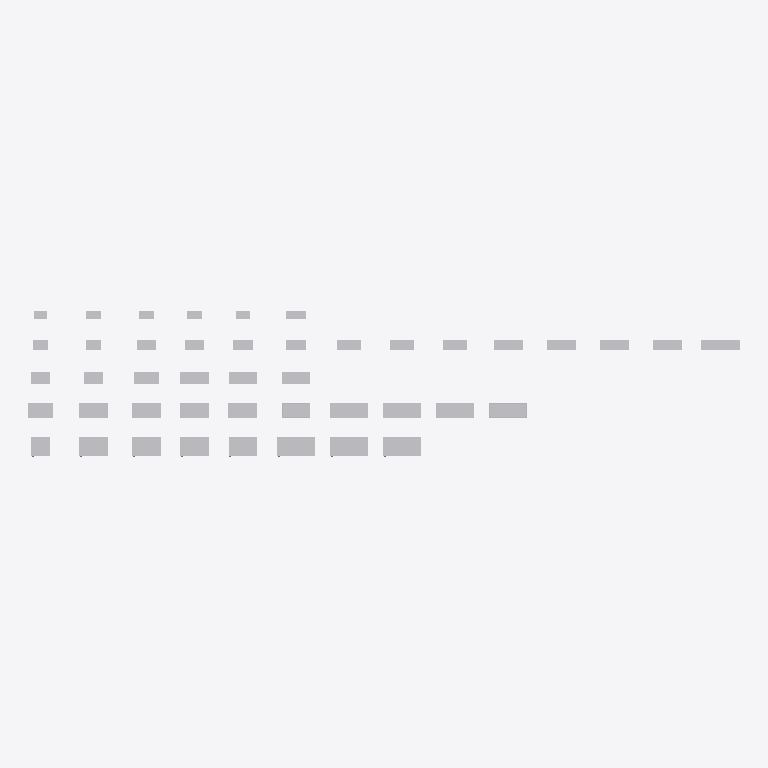
Plan cut of the same IFC building model at storey 'Этаж 01' (level 0.00 m, cut at 1.40 m), seen from above with north up, elements coloured by IFC class: 44 other elements (light grey). Cut surfaces are drawn darker.
Extent 14.8 m × 3.0 m × 1.4 m (x, y, z). Storeys (1): Этаж 01 at 0.00 m. Elements (44): 44 IfcElectricDistributionBoard.

HEADER;
FILE_DESCRIPTION(('ViewDefinition [ReferenceView_V1.0]'),'2;1');
FILE_NAME('','2020-02-26T23:38:21',(''),(''),'The EXPRESS Data Manager Version 5.02.0100.07 : ','20170118_1100(x64) - Exporter 17.0.1117.0 - Альт','');
FILE_SCHEMA(('IFC4'));
ENDSEC;
DATA;
#104=IFCPROJECT('1Z5zmgH5vE8APMjvVRNEQV',#42,'',$,$,'','',(#95),#90);
#125671=IFCSITE('1Z5zmgH5vE8APMjvVRNEQT',#42,'Default',$,'',#125670,$,$,.ELEMENT.,(55,44,59,999999),(37,42,0,2746),0.0,$,$);
#119=IFCBUILDING('1Z5zmgH5vE8APMjvVRNEQU',#42,'',$,$,#33,$,'',.ELEMENT.,$,$,#115);
#132=IFCBUILDINGSTOREY('1Z5zmgH5vE8APMjvSaenWC',#42,'Этаж 01',$,$,#130,$,'Этаж 01',.ELEMENT.,0.0);
#119486=IFCELECTRICDISTRIBUTIONBOARD('0HfUeVgB14yO0PGw8kq2Nm',#42,'НВО_НавесныеШкафыСплошнаяДверцаКрасные_DKC:400х800х800 мм (ГхШхВ) RAL3000:2010616',$,'400х800х800 мм (ГхШхВ) RAL3000',#119485,#119479,'2010616',$);
#122474=IFCELECTRICDISTRIBUTIONBOARD('0HfUeVgB14yO0PGw8kq2OP',#42,'НВО_НавесныеШкафыСплошнаяДверцаКрасные_DKC:400х800х1000 мм (ГхШхВ) RAL3000:2010641',$,'400х800х1000 мм (ГхШхВ) RAL3000',#122473,#122467,'2010641',$);
#125462=IFCELECTRICDISTRIBUTIONBOARD('0HfUeVgB14yO0PGw8kq2P6',#42,'НВО_НавесныеШкафыСплошнаяДверцаКрасные_DKC:400х800х1200 мм (ГхШхВ) RAL3000:2010702',$,'400х800х1200 мм (ГхШхВ) RAL3000',#125461,#125455,'2010702',$);
#92600=IFCELECTRICDISTRIBUTIONBOARD('0HfUeVgB14yO0PGw8kqDBq',#42,'НВО_НавесныеШкафыСплошнаяДверцаКрасные_DKC:300х800х800 мм (ГхШхВ) RAL3000:1989372',$,'300х800х800 мм (ГхШхВ) RAL3000',#92599,#92593,'1989372',$);
#95586=IFCELECTRICDISTRIBUTIONBOARD('0HfUeVgB14yO0PGw8kqDCq',#42,'НВО_НавесныеШкафыСплошнаяДверцаКрасные_DKC:300х800х1000 мм (ГхШхВ) RAL3000:1989436',$,'300х800х1000 мм (ГхШхВ) RAL3000',#95585,#95579,'1989436',$);
#98572=IFCELECTRICDISTRIBUTIONBOARD('0HfUeVgB14yO0PGw8kqDDq',#42,'НВО_НавесныеШкафыСплошнаяДверцаКрасные_DKC:300х800х1200 мм (ГхШхВ) RAL3000:1989500',$,'300х800х1200 мм (ГхШхВ) RAL3000',#98571,#98565,'1989500',$);
#101558=IFCELECTRICDISTRIBUTIONBOARD('0HfUeVgB14yO0PGw8kqDFD',#42,'НВО_НавесныеШкафыСплошнаяДверцаКрасные_DKC:300х800х1400 мм (ГхШхВ) RAL3000:1989573',$,'300х800х1400 мм (ГхШхВ) RAL3000',#101557,#101551,'1989573',$);
#107534=IFCELECTRICDISTRIBUTIONBOARD('0HfUeVgB14yO0PGw8kq2KJ',#42,'НВО_НавесныеШкафыСплошнаяДверцаКрасные_DKC:400х600х600 мм (ГхШхВ) RAL3000:2010395',$,'400х600х600 мм (ГхШхВ) RAL3000',#107533,#107527,'2010395',$);
#110522=IFCELECTRICDISTRIBUTIONBOARD('0HfUeVgB14yO0PGw8kq2LG',#42,'НВО_НавесныеШкафыСплошнаяДверцаКрасные_DKC:400х600х800 мм (ГхШхВ) RAL3000:2010456',$,'400х600х800 мм (ГхШхВ) RAL3000',#110521,#110515,'2010456',$);
#113510=IFCELECTRICDISTRIBUTIONBOARD('0HfUeVgB14yO0PGw8kq2Lu',#42,'НВО_НавесныеШкафыСплошнаяДверцаКрасные_DKC:400х600х1000 мм (ГхШхВ) RAL3000:2010480',$,'400х600х1000 мм (ГхШхВ) RAL3000',#113509,#113503,'2010480',$);
#116498=IFCELECTRICDISTRIBUTIONBOARD('0HfUeVgB14yO0PGw8kq2Mw',#42,'НВО_НавесныеШкафыСплошнаяДверцаКрасные_DKC:400х600х1200 мм (ГхШхВ) RAL3000:2010546',$,'400х600х1200 мм (ГхШхВ) RAL3000',#116497,#116491,'2010546',$);
#77666=IFCELECTRICDISTRIBUTIONBOARD('0HfUeVgB14yO0PGw8kqD7C',#42,'НВО_НавесныеШкафыСплошнаяДверцаКрасные_DKC:300х600х500 мм (ГхШхВ) RAL3000:1989060',$,'300х600х500 мм (ГхШхВ) RAL3000',#77665,#77659,'1989060',$);
#83642=IFCELECTRICDISTRIBUTIONBOARD('0HfUeVgB14yO0PGw8kqD8q',#42,'НВО_НавесныеШкафыСплошнаяДверцаКрасные_DKC:300х600х1000 мм (ГхШхВ) RAL3000:1989180',$,'300х600х1000 мм (ГхШхВ) RAL3000',#83641,#83635,'1989180',$);
#80654=IFCELECTRICDISTRIBUTIONBOARD('0HfUeVgB14yO0PGw8kqD7q',#42,'НВО_НавесныеШкафыСплошнаяДверцаКрасные_DKC:300х600х800 мм (ГхШхВ) RAL3000:1989116',$,'300х600х800 мм (ГхШхВ) RAL3000',#80653,#80647,'1989116',$);
#86628=IFCELECTRICDISTRIBUTIONBOARD('0HfUeVgB14yO0PGw8kqDA9',#42,'НВО_НавесныеШкафыСплошнаяДверцаКрасные_DKC:300х600х1200 мм (ГхШхВ) RAL3000:1989249',$,'300х600х1200 мм (ГхШхВ) RAL3000',#86627,#86621,'1989249',$);
#89614=IFCELECTRICDISTRIBUTIONBOARD('0HfUeVgB14yO0PGw8kqDBC',#42,'НВО_НавесныеШкафыСплошнаяДверцаКрасные_DKC:300х600х1400 мм (ГхШхВ) RAL3000:1989316',$,'300х600х1400 мм (ГхШхВ) RAL3000',#89613,#89607,'1989316',$);
#53768=IFCELECTRICDISTRIBUTIONBOARD('0HfUeVgB14yO0PGw8kqD$S',#42,'НВО_НавесныеШкафыСплошнаяДверцаКрасные_DKC:200х800х800 мм (ГхШхВ) RAL3000:1988564',$,'200х800х800 мм (ГхШхВ) RAL3000',#53767,#53761,'1988564',$);
#74680=IFCELECTRICDISTRIBUTIONBOARD('0HfUeVgB14yO0PGw8kqD6F',#42,'НВО_НавесныеШкафыСплошнаяДверцаКрасные_DKC:300х500х500 мм (ГхШхВ) RAL3000:1988999',$,'300х500х500 мм (ГхШхВ) RAL3000',#74679,#74673,'1988999',$);
#104546=IFCELECTRICDISTRIBUTIONBOARD('0HfUeVgB14yO0PGw8kq2K9',#42,'НВО_НавесныеШкафыСплошнаяДверцаКрасные_DKC:400х400х600 мм (ГхШхВ) RAL3000:2010369',$,'400х400х600 мм (ГхШхВ) RAL3000',#104545,#104539,'2010369',$);
#65720=IFCELECTRICDISTRIBUTIONBOARD('0HfUeVgB14yO0PGw8kqD3B',#42,'НВО_НавесныеШкафыСплошнаяДверцаКрасные_DKC:250х600х600 мм (ГхШхВ) RAL3000:1988803',$,'250х600х600 мм (ГхШхВ) RAL3000',#65719,#65713,'1988803',$);
#68708=IFCELECTRICDISTRIBUTIONBOARD('0HfUeVgB14yO0PGw8kqD3s',#42,'НВО_НавесныеШкафыСплошнаяДверцаКрасные_DKC:250х600х800 мм (ГхШхВ) RAL3000:1988862',$,'250х600х800 мм (ГхШхВ) RAL3000',#68707,#68701,'1988862',$);
#71694=IFCELECTRICDISTRIBUTIONBOARD('0HfUeVgB14yO0PGw8kqD4p',#42,'НВО_НавесныеШкафыСплошнаяДверцаКрасные_DKC:250х600х1000 мм (ГхШхВ) RAL3000:1988923',$,'250х600х1000 мм (ГхШхВ) RAL3000',#71693,#71687,'1988923',$);
#62732=IFCELECTRICDISTRIBUTIONBOARD('0HfUeVgB14yO0PGw8kqD21',#42,'НВО_НавесныеШкафыСплошнаяДверцаКрасные_DKC:250х500х700 мм (ГхШхВ) RAL3000:1988745',$,'250х500х700 мм (ГхШхВ) RAL3000',#62731,#62725,'1988745',$);
#41824=IFCELECTRICDISTRIBUTIONBOARD('0HfUeVgB14yO0PGw8kqDxN',#42,'НВО_НавесныеШкафыСплошнаяДверцаКрасные_DKC:200х600х400 мм (ГхШхВ) RAL3000:1988319',$,'200х600х400 мм (ГхШхВ) RAL3000',#41823,#41817,'1988319',$);
#44810=IFCELECTRICDISTRIBUTIONBOARD('0HfUeVgB14yO0PGw8kqDyH',#42,'НВО_НавесныеШкафыСплошнаяДверцаКрасные_DKC:200х600х500 мм (ГхШхВ) RAL3000:1988377',$,'200х600х500 мм (ГхШхВ) RAL3000',#44809,#44803,'1988377',$);
#47796=IFCELECTRICDISTRIBUTIONBOARD('0HfUeVgB14yO0PGw8kqDzO',#42,'НВО_НавесныеШкафыСплошнаяДверцаКрасные_DKC:200х600х800 мм (ГхШхВ) RAL3000:1988432',$,'200х600х800 мм (ГхШхВ) RAL3000',#47795,#47789,'1988432',$);
#50782=IFCELECTRICDISTRIBUTIONBOARD('0HfUeVgB14yO0PGw8kqD_7',#42,'НВО_НавесныеШкафыСплошнаяДверцаКрасные_DKC:200х600х1200 мм (ГхШхВ) RAL3000:1988495',$,'200х600х1200 мм (ГхШхВ) RAL3000',#50781,#50775,'1988495',$);
#33534=IFCELECTRICDISTRIBUTIONBOARD('0HfUeVgB14yO0PGw8kqDuu',#42,'НВО_НавесныеШкафыСплошнаяДверцаКрасные_DKC:200х500х500 мм (ГхШхВ) RAL3000:1988144',$,'200х500х500 мм (ГхШхВ) RAL3000',#33533,#33527,'1988144',$);
#36522=IFCELECTRICDISTRIBUTIONBOARD('0HfUeVgB14yO0PGw8kqDvk',#42,'НВО_НавесныеШкафыСплошнаяДверцаКрасные_DKC:200х500х600 мм (ГхШхВ) RAL3000:1988198',$,'200х500х600 мм (ГхШхВ) RAL3000',#36521,#36515,'1988198',$);
#39510=IFCELECTRICDISTRIBUTIONBOARD('0HfUeVgB14yO0PGw8kqDwg',#42,'НВО_НавесныеШкафыСплошнаяДверцаКрасные_DKC:200х500х700 мм (ГхШхВ) RAL3000:1988258',$,'200х500х700 мм (ГхШхВ) RAL3000',#39509,#39503,'1988258',$);
#56756=IFCELECTRICDISTRIBUTIONBOARD('0HfUeVgB14yO0PGw8kqD0O',#42,'НВО_НавесныеШкафыСплошнаяДверцаКрасные_DKC:250х400х500 мм (ГхШхВ) RAL3000:1988624',$,'250х400х500 мм (ГхШхВ) RAL3000',#56755,#56749,'1988624',$);
#59744=IFCELECTRICDISTRIBUTIONBOARD('0HfUeVgB14yO0PGw8kqD11',#42,'НВО_НавесныеШкафыСплошнаяДверцаКрасные_DKC:250х400х600 мм (ГхШхВ) RAL3000:1988681',$,'250х400х600 мм (ГхШхВ) RAL3000',#59743,#59737,'1988681',$);
#27560=IFCELECTRICDISTRIBUTIONBOARD('0HfUeVgB14yO0PGw8kqDsc',#42,'НВО_НавесныеШкафыСплошнаяДверцаКрасные_DKC:200х400х500 мм (ГхШхВ) RAL3000:1988014',$,'200х400х500 мм (ГхШхВ) RAL3000',#27559,#27553,'1988014',$);
#30546=IFCELECTRICDISTRIBUTIONBOARD('0HfUeVgB14yO0PGw8kqDtk',#42,'НВО_НавесныеШкафыСплошнаяДверцаКрасные_DKC:200х400х600 мм (ГхШхВ) RAL3000:1988070',$,'200х400х600 мм (ГхШхВ) RAL3000',#30545,#30539,'1988070',$);
#22258=IFCELECTRICDISTRIBUTIONBOARD('0HfUeVgB14yO0PGw8kqDqm',#42,'НВО_НавесныеШкафыСплошнаяДверцаКрасные_DKC:200х400х300 мм (ГхШхВ) RAL3000:1987896',$,'200х400х300 мм (ГхШхВ) RAL3000',#22257,#22251,'1987896',$);
#24572=IFCELECTRICDISTRIBUTIONBOARD('0HfUeVgB14yO0PGw8kqDry',#42,'НВО_НавесныеШкафыСплошнаяДверцаКрасные_DKC:200х400х400 мм (ГхШхВ) RAL3000:1987956',$,'200х400х400 мм (ГхШхВ) RAL3000',#24571,#24565,'1987956',$);
#14642=IFCELECTRICDISTRIBUTIONBOARD('0HfUeVgB14yO0PGw8kqDoA',#42,'НВО_НавесныеШкафыСплошнаяДверцаКрасные_DKC:150х400х300 мм (ГхШхВ) RAL3000:1987714',$,'150х400х300 мм (ГхШхВ) RAL3000',#14641,#14635,'1987714',$);
#16956=IFCELECTRICDISTRIBUTIONBOARD('0HfUeVgB14yO0PGw8kqDop',#42,'НВО_НавесныеШкафыСплошнаяДверцаКрасные_DKC:200х300х400 мм (ГхШхВ) RAL3000:1987771',$,'200х300х400 мм (ГхШхВ) RAL3000',#16955,#16949,'1987771',$);
#19942=IFCELECTRICDISTRIBUTIONBOARD('0HfUeVgB14yO0PGw8kqDqA',#42,'НВО_НавесныеШкафыСплошнаяДверцаКрасные_DKC:200х300х500 мм (ГхШхВ) RAL3000:1987842',$,'200х300х500 мм (ГхШхВ) RAL3000',#19941,#19935,'1987842',$);
#4706=IFCELECTRICDISTRIBUTIONBOARD('0HfUeVgB14yO0PGw8kqDke',#42,'НВО_НавесныеШкафыСплошнаяДверцаКрасные_DKC:150х300х200 мм (ГхШхВ) RAL3000:1987488',$,'150х300х200 мм (ГхШхВ) RAL3000',#4705,#4699,'1987488',$);
#7020=IFCELECTRICDISTRIBUTIONBOARD('0HfUeVgB14yO0PGw8kqDlG',#42,'НВО_НавесныеШкафыСплошнаяДверцаКрасные_DKC:150х300х300 мм (ГхШхВ) RAL3000:1987544',$,'150х300х300 мм (ГхШхВ) RAL3000',#7019,#7013,'1987544',$);
#9336=IFCELECTRICDISTRIBUTIONBOARD('0HfUeVgB14yO0PGw8kqDm7',#42,'НВО_НавесныеШкафыСплошнаяДверцаКрасные_DKC:150х300х400 мм (ГхШхВ) RAL3000:1987599',$,'150х300х400 мм (ГхШхВ) RAL3000',#9335,#9329,'1987599',$);
#12326=IFCELECTRICDISTRIBUTIONBOARD('0HfUeVgB14yO0PGw8kqDn0',#42,'НВО_НавесныеШкафыСплошнаяДверцаКрасные_DKC:150х300х500 мм (ГхШхВ) RAL3000:1987656',$,'150х300х500 мм (ГхШхВ) RAL3000',#12325,#12319,'1987656',$);
#2302=IFCELECTRICDISTRIBUTIONBOARD('0HfUeVgB14yO0PGw8kq80$',#42,'НВО_НавесныеШкафыСплошнаяДверцаКрасные_DKC:150х250х300 мм (ГхШхВ) RAL3000:1968183',$,'150х250х300 мм (ГхШхВ) RAL3000',#2300,#2292,'1968183',$);
ENDSEC;
